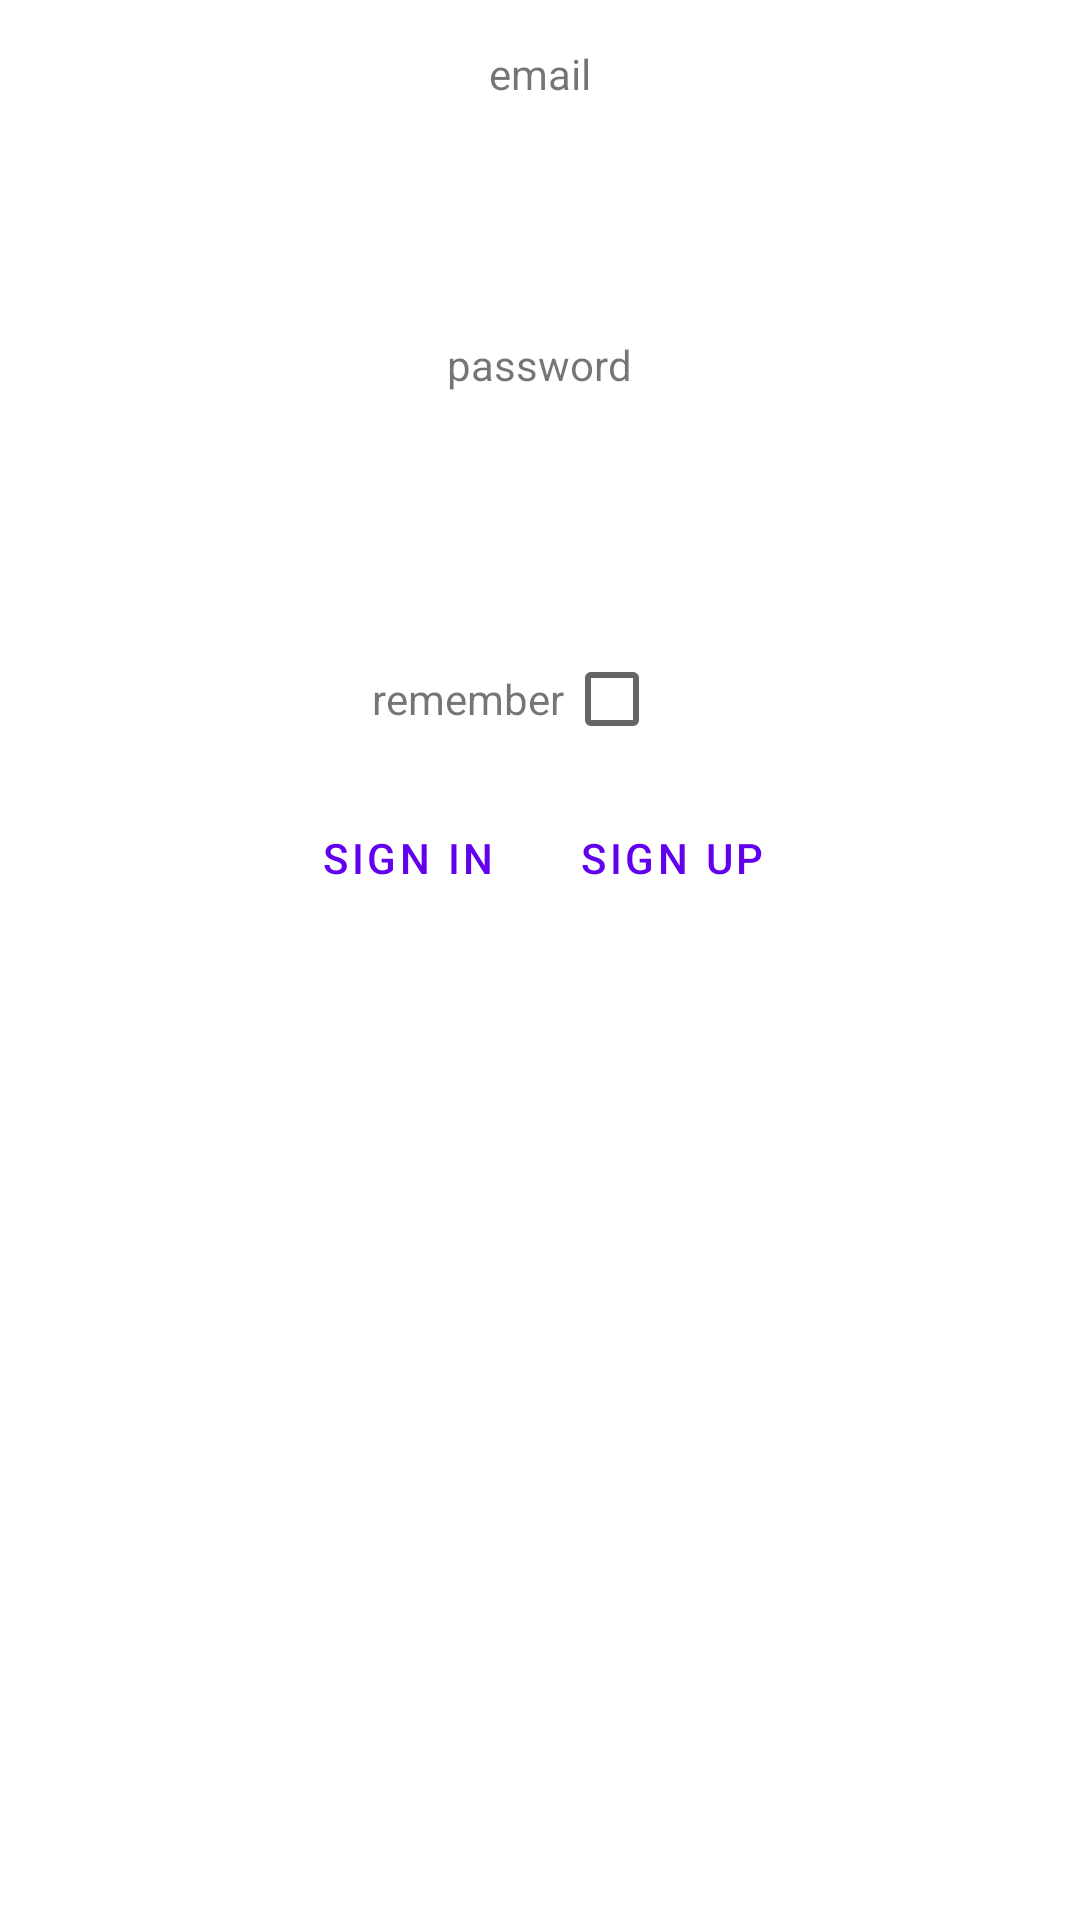

The Android layout XML behind this screen, and the referenced resources:
<!-- AndroidManifest.xml: application theme Theme.Instagram_klient -->
<!-- res/layout/activity_login.xml -->
<?xml version="1.0" encoding="utf-8"?>
<LinearLayout xmlns:android="http://schemas.android.com/apk/res/android"
    xmlns:app="http://schemas.android.com/apk/res-auto"
    xmlns:tools="http://schemas.android.com/tools"
    android:layout_width="match_parent"
    android:layout_height="match_parent"
    tools:context=".LoginActivity"
    android:orientation="vertical"
    android:layout_gravity="center"
    android:gravity="center_horizontal">
    <TextView
        android:layout_width="wrap_content"
        android:layout_height="wrap_content"
        android:textAlignment="center"
        android:layout_gravity="center"
        android:text="@string/email"
        android:labelFor="@+id/emailInput"
        android:layout_marginTop="15dp"/>

    <EditText
        android:id="@+id/emailInput"
        style="@style/Widget.AppCompat.EditText"
        android:layout_width="@dimen/text_edit_width"
        android:layout_height="@dimen/text_edit_height"
        android:layout_gravity="center"
        android:layout_marginTop="15dp"
        android:autofillHints="nickname"
        android:inputType="textEmailAddress"
        android:background="@color/design_default_color_on_primary"/>
    <TextView
        android:layout_width="wrap_content"
        android:layout_height="wrap_content"
        android:text="@string/password"
        android:layout_gravity="center"
        android:labelFor="@id/passwordInput"
        android:layout_marginTop="15dp"/>
    <EditText
        android:layout_width="@dimen/text_edit_width"
        android:layout_height="@dimen/text_edit_height"
        android:autofillHints="password"
        android:inputType="textPassword"
        android:layout_gravity="center"
        android:id="@+id/passwordInput"
        android:layout_marginTop="15dp"
        android:background="@color/design_default_color_on_primary"/>
    <LinearLayout
        android:layout_width="wrap_content"
        android:layout_height="wrap_content"
        android:orientation="horizontal"
        android:layout_marginTop="15dp">
        <TextView
            android:layout_width="wrap_content"
            android:layout_height="wrap_content"
            android:text="@string/remember"/>
        <CheckBox
            android:layout_width="wrap_content"
            android:layout_height="wrap_content"
            android:id="@+id/stayLoggedCheckBox"/>
    </LinearLayout>
    <LinearLayout
        android:layout_width="wrap_content"
        android:layout_height="wrap_content"
        android:orientation="horizontal"
        android:layout_marginTop="5dp">
        <Button
            android:layout_width="wrap_content"
            android:layout_height="wrap_content"
            android:text="@string/sign_in"
            style="?android:attr/buttonBarButtonStyle"
            android:id="@+id/loginButton"/>
        <Button
            android:layout_width="wrap_content"
            android:layout_height="wrap_content"
            android:text="@string/register"
            style="?android:attr/buttonBarButtonStyle"
            android:id="@+id/registerButton"/>
    </LinearLayout>

</LinearLayout>
<!-- resources referenced by this layout -->
<resources>
  <dimen name="text_edit_height">48dp</dimen>
  <dimen name="text_edit_width">250dp</dimen>
  <string name="email">email</string>
  <string name="password">password</string>
  <string name="register">sign up</string>
  <string name="remember">remember</string>
  <string name="sign_in">sign in</string>
  <style name="Theme.Instagram_klient" parent="Theme.MaterialComponents.DayNight.DarkActionBar">
          
          <item name="colorPrimary">@color/purple_500</item>
          <item name="colorPrimaryVariant">@color/purple_700</item>
          <item name="colorOnPrimary">@color/white</item>
          
          <item name="colorSecondary">@color/teal_200</item>
          <item name="colorSecondaryVariant">@color/teal_700</item>
          <item name="colorOnSecondary">@color/black</item>
          
          <item name="android:statusBarColor">?attr/colorPrimaryVariant</item>
          
      </style>
  <!-- not gathered from this repository: default colours our renderer supplied (Android Studio template values) -->
  <color name="purple_500">#FF6200EE</color>
  <color name="purple_700">#FF3700B3</color>
  <color name="teal_200">#FF03DAC5</color>
  <color name="teal_700">#FF018786</color>
  <color name="black">#FF000000</color>
  <color name="white">#FFFFFFFF</color>
</resources>
